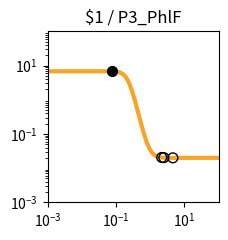

Here is the Python script that generated this plot: (Note: this script raises an exception after producing the figure.)
import matplotlib.pyplot as plt
import matplotlib.ticker as ticker
import numpy as np

fig, ax = plt.subplots(figsize=(2.5,2.5))

plt.xlim(1.000000e-03, 1.000000e+02)
plt.ylim(1.000000e-03, 1.000000e+02)

x = np.array([1.000000e-03,1.122018e-03,1.258925e-03,1.412538e-03,1.584893e-03,1.778279e-03,1.995262e-03,2.238721e-03,2.511886e-03,2.818383e-03,3.162278e-03,3.548134e-03,3.981072e-03,4.466836e-03,5.011872e-03,5.623413e-03,6.309573e-03,7.079458e-03,7.943282e-03,8.912509e-03,1.000000e-02,1.122018e-02,1.258925e-02,1.412538e-02,1.584893e-02,1.778279e-02,1.995262e-02,2.238721e-02,2.511886e-02,2.818383e-02,3.162278e-02,3.548134e-02,3.981072e-02,4.466836e-02,5.011872e-02,5.623413e-02,6.309573e-02,7.079458e-02,7.943282e-02,8.912509e-02,1.000000e-01,1.122018e-01,1.258925e-01,1.412538e-01,1.584893e-01,1.778279e-01,1.995262e-01,2.238721e-01,2.511886e-01,2.818383e-01,3.162278e-01,3.548134e-01,3.981072e-01,4.466836e-01,5.011872e-01,5.623413e-01,6.309573e-01,7.079458e-01,7.943282e-01,8.912509e-01,1.000000e+00,1.122018e+00,1.258925e+00,1.412538e+00,1.584893e+00,1.778279e+00,1.995262e+00,2.238721e+00,2.511886e+00,2.818383e+00,3.162278e+00,3.548134e+00,3.981072e+00,4.466836e+00,5.011872e+00,5.623413e+00,6.309573e+00,7.079458e+00,7.943282e+00,8.912509e+00,1.000000e+01,1.122018e+01,1.258925e+01,1.412538e+01,1.584893e+01,1.778279e+01,1.995262e+01,2.238721e+01,2.511886e+01,2.818383e+01,3.162278e+01,3.548134e+01,3.981072e+01,4.466836e+01,5.011872e+01,5.623413e+01,6.309573e+01,7.079458e+01,7.943282e+01,8.912509e+01,1.000000e+02,])
y = np.array([6.800000e+00,6.800000e+00,6.800000e+00,6.800000e+00,6.800000e+00,6.800000e+00,6.800000e+00,6.800000e+00,6.800000e+00,6.800000e+00,6.800000e+00,6.800000e+00,6.800000e+00,6.800000e+00,6.799999e+00,6.799999e+00,6.799998e+00,6.799997e+00,6.799995e+00,6.799992e+00,6.799987e+00,6.799979e+00,6.799966e+00,6.799945e+00,6.799910e+00,6.799855e+00,6.799765e+00,6.799618e+00,6.799381e+00,6.798996e+00,6.798371e+00,6.797359e+00,6.795717e+00,6.793057e+00,6.788747e+00,6.781769e+00,6.770483e+00,6.752258e+00,6.722909e+00,6.675850e+00,6.600919e+00,6.482918e+00,6.300285e+00,6.025072e+00,5.626608e+00,5.081876e+00,4.392834e+00,3.602038e+00,2.789704e+00,2.044942e+00,1.430031e+00,9.647490e-01,6.354056e-01,4.131375e-01,2.679183e-01,1.750387e-01,1.164417e-01,7.979153e-02,5.699223e-02,4.285704e-02,3.411178e-02,2.870820e-02,2.537208e-02,2.331340e-02,2.204341e-02,2.126010e-02,2.077703e-02,2.047913e-02,2.029544e-02,2.018217e-02,2.011233e-02,2.006926e-02,2.004271e-02,2.002633e-02,2.001624e-02,2.001001e-02,2.000617e-02,2.000381e-02,2.000235e-02,2.000145e-02,2.000089e-02,2.000055e-02,2.000034e-02,2.000021e-02,2.000013e-02,2.000008e-02,2.000005e-02,2.000003e-02,2.000002e-02,2.000001e-02,2.000001e-02,2.000000e-02,2.000000e-02,2.000000e-02,2.000000e-02,2.000000e-02,2.000000e-02,2.000000e-02,2.000000e-02,2.000000e-02,2.000000e-02,])
c = "#f9a427"

hi_x = np.array([7.473197e-02,])
hi_y = np.array([6.740179e+00,])
lo_x = np.array([4.599317e+00,2.504039e+00,2.170011e+00,])
lo_y = np.array([2.002329e-02,2.029935e-02,2.054615e-02,])

plt.loglog(x,y,lw=3,color=c)
plt.scatter(hi_x,hi_y,marker='o',s=50,color='black',zorder=10)
plt.scatter(lo_x,lo_y,marker='o',s=50,edgecolors='black',color='none',zorder=10)

plt.title("$1 / P3_PhlF")

ax.xaxis.set_major_locator(ticker.LogLocator(numticks=3))
ax.yaxis.set_major_locator(ticker.LogLocator(numticks=3))

ax.set_aspect('equal')
plt.tight_layout()

plt.savefig("/root/output/response_plot_$1_P3_PhlF.png", bbox_inches='tight')
